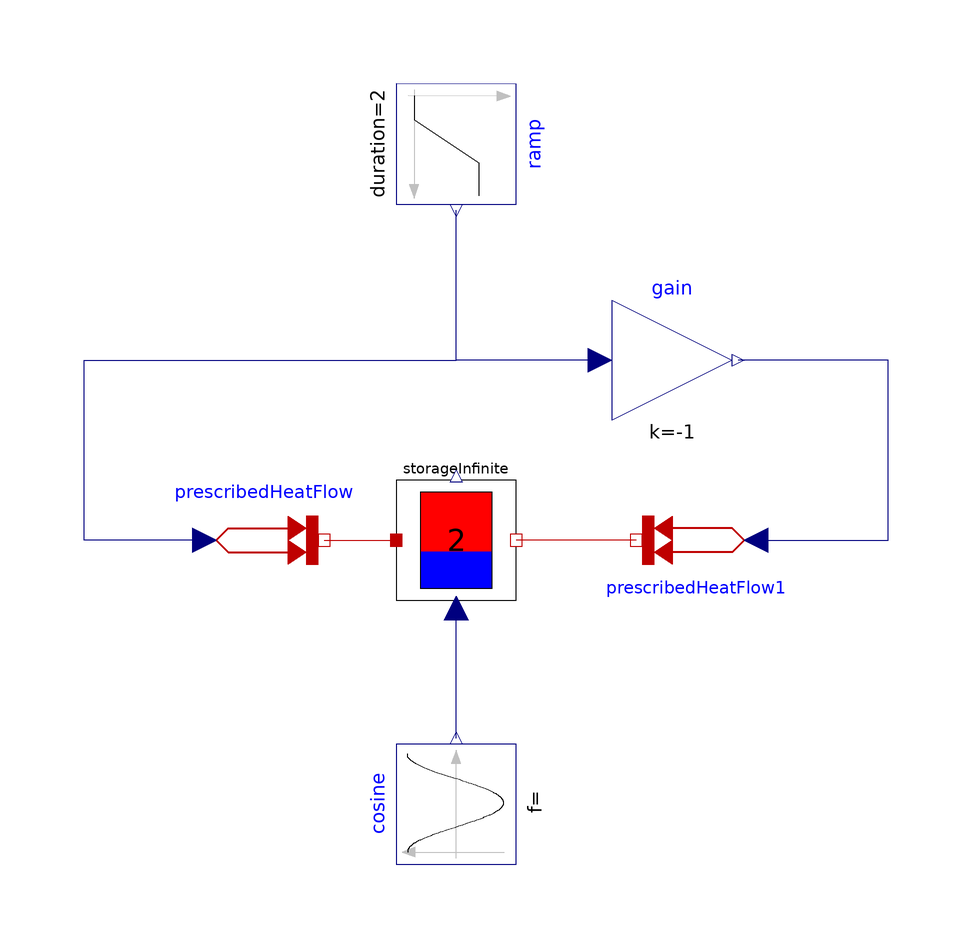

The component connection diagram of the Modelica model below, drawn from its own Placement and Line annotations.

model StorageTwoLayer
  extends Modelica.Icons.Example;
  Modelica.Blocks.Sources.Cosine cosine(
    freqHz=0.1,
    startTime=0,
    offset=0,
    amplitude=5,
    phase=3.1415926535898) annotation (Placement(transformation(
        extent={{-10,-10},{10,10}},
        rotation=90,
        origin={0,-44})));
  Modelica.Thermal.HeatTransfer.Sources.PrescribedHeatFlow prescribedHeatFlow
    annotation (Placement(transformation(extent={{-42,-10},{-22,10}})));
  Modelica.Thermal.HeatTransfer.Sources.PrescribedHeatFlow
    prescribedHeatFlow1 annotation (Placement(transformation(
        extent={{-10,-10},{10,10}},
        rotation=180,
        origin={40,0})));
  Modelica.Blocks.Sources.Ramp ramp(
    height=500,
    duration=2,
    offset=0,
    startTime=2) annotation (Placement(transformation(
        extent={{-10,-10},{10,10}},
        rotation=270,
        origin={0,66})));
  Modelica.Blocks.Math.Gain gain(k=-1)
    annotation (Placement(transformation(extent={{26,20},{46,40}})));
  Components.Storage.StorageTwoLayer storageInfinite(
    der_T=0,
    U=0.01,
    V=0.01,
    H=0.1,
    Tref=313.15,
    Tup=363.15,
    Tdown=313.15,
    Tstart=323.15)
    annotation (Placement(transformation(extent={{-10,-10},{10,10}})));
equation
  connect(prescribedHeatFlow.Q_flow,ramp. y) annotation (Line(points={{-42,0},
          {-54,0},{-62,0},{-62,30},{0,30},{0,55}}, color={0,0,127}));
  connect(prescribedHeatFlow1.Q_flow,gain. y) annotation (Line(points={{50,0},{
          60,0},{72,0},{72,30},{47,30}},  color={0,0,127}));
  connect(gain.u,ramp. y) annotation (Line(points={{24,30},{0,30},{0,55}},
                             color={0,0,127}));
  connect(prescribedHeatFlow.port, storageInfinite.heat_input)
    annotation (Line(points={{-22,0},{-16,0},{-10,0}}, color={191,0,0}));
  connect(prescribedHeatFlow1.port, storageInfinite.heat_output)
    annotation (Line(points={{30,1.22125e-015},{20,1.22125e-015},{20,0},{
          10,0}}, color={191,0,0}));
  connect(cosine.y, storageInfinite.outside_temp)
    annotation (Line(points={{0,-33},{0,-10.4}}, color={0,0,127}));
  annotation (Documentation(info="<html>
<p><span style=\"font-family: MS Shell Dlg 2;\">The storage is loaded and unloaded in the same amount. </span></p>
<p><span style=\"font-family: MS Shell Dlg 2;\">Through the thermal losses of the storage the temperature in the storage decreases. </span></p>
</html>"),
    experiment(StopTime=10, __Dymola_NumberOfIntervals=5000),
    __Dymola_experimentSetupOutput);
end StorageTwoLayer;